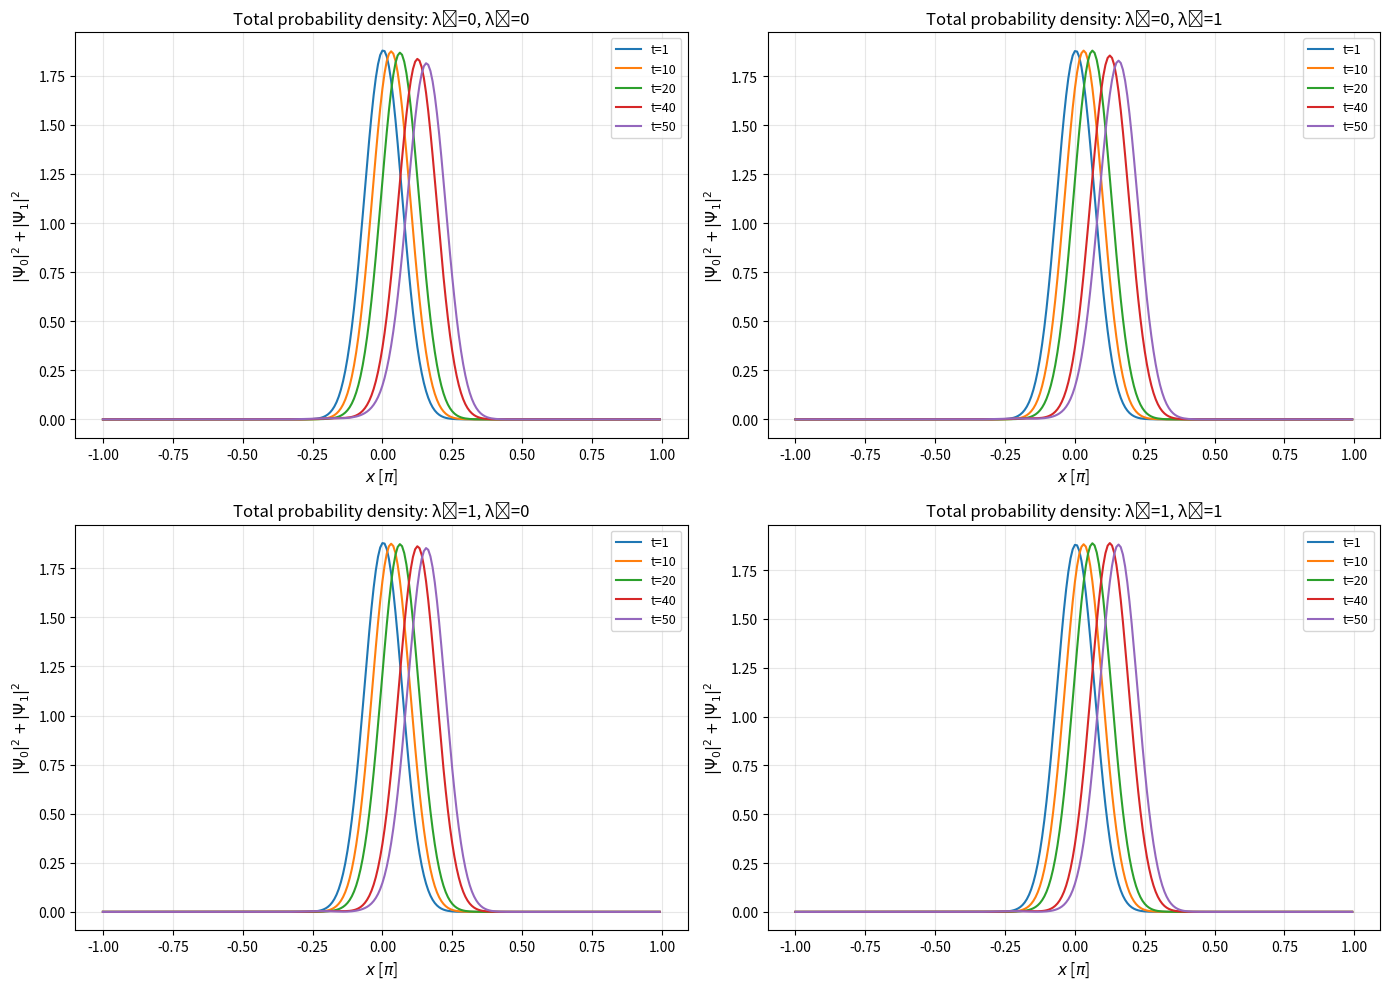

This chart was generated by the following Python code: (Note: this script raises an exception after producing the figure.)
"""
经典伪谱分裂步法求解非线性 Dirac 方程
"""

import os
import numpy as np
import matplotlib.pyplot as plt
from typing import Tuple
from numpy.typing import NDArray


def dirac_initial_condition(
    x: NDArray[np.floating],
    x0: float = 0.0,
    sigma: float = 1.0,
    k0: float = 5.0,
    m: float = 1.0
) -> Tuple[NDArray[np.complexfloating], NDArray[np.complexfloating]]:
    """
    Dirac 正能量高斯波包初始条件（适合伪谱法）
    """

    dx = x[1] - x[0]

    # 空间包络
    g = np.exp(-((x - x0)**2) / (2*sigma**2))

    # 动量相位
    phase = np.exp(1j * k0 * x)

    # Dirac 正能量自旋子
    E0 = np.sqrt(k0**2 + m**2)
    u0 = np.sqrt((E0 + m) / (2 * E0))
    u1 = np.sign(k0) * np.sqrt((E0 - m) / (2 * E0))

    Psi0 = u0 * g * phase
    Psi1 = u1 * g * phase

    # L2 归一化
    norm = np.sqrt(np.sum(np.abs(Psi0)**2 + np.abs(Psi1)**2) * dx)
    Psi0 /= norm
    Psi1 /= norm

    return Psi0.astype(np.complex128), Psi1.astype(np.complex128)


class DiracClassicalSolver:
    """
    经典伪谱分裂步算法求解非线性 Dirac 方程
    
    算法步骤：
    1. 线性步（伪谱方法）：
       - 应用 β 项（在位置空间）
       - 应用 α 项（在动量空间）
    2. 非线性 Euler 步
    """

    def __init__(self, n: int = 6, m: float = 1.0, lambda1: float = 1.0, lambda2: float = 0.5, dt: float = 0.01):
        self.n = n
        self.N = 2**n
        self.m = m
        self.lambda1 = lambda1
        self.lambda2 = lambda2
        self.dt = dt

        # 空间网格：x ∈ [-π, π)
        self.x = np.linspace(-np.pi, np.pi, self.N, endpoint=False)
        self.dx = self.x[1] - self.x[0]

        # 波数：k_j = -N/2 + j, j = 0, ..., N-1
        self.k = np.arange(-self.N//2, self.N//2)

    def linear_step(self, Psi0: NDArray, Psi1: NDArray) -> Tuple[NDArray, NDArray]:
        """
        线性演化步骤 - 严格实现论文公式(4):
        Ψ_new = exp(-iβmΔt) * F^{-1}[ exp(-iαkΔt) * F[Ψ] ]
    
        该格式分裂为两个可精确计算的子步：
        1. 动量空间：exp(-iαkΔt) 作用 (α = σ_x，在动量空间是对角化的)
        2. 位置空间：exp(-iβmΔt) 作用 (β = σ_z，在位置空间是对角化的)
    
        Args:
            Psi0: 上自旋分量波函数 (位置空间)
            Psi1: 下自旋分量波函数 (位置空间)
    
        Returns:
            Psi0_new: 演化后的上自旋分量
            Psi1_new: 演化后的下自旋分量
        """

        # 获取系统参数：格点数 N 和时间步长 Δt
        N, dt = self.N, self.dt

        # 波数数组 k：预计算好的整数波数 [-N/2, -N/2+1, ..., N/2-1]
        k = self.k  
        
        # 获取质量
        m = self.m

        # --- 步骤 1: 傅里叶变换到动量空间 ---
        # 1.1 执行 FFT 将波函数变换到动量空间
        #     标准 FFT 返回的波数顺序是 [0, 1, ..., N/2-1, -N/2, ..., -1]
        Psi0_k = np.fft.fft(Psi0)
        Psi1_k = np.fft.fft(Psi1)

        # 1.2 使用 fftshift 将波数重新排序为对称顺序
        #     顺序变为 [-N/2, -N/2+1, ..., -1, 0, 1, ..., N/2-1]
        Psi0_k = np.fft.fftshift(Psi0_k)
        Psi1_k = np.fft.fftshift(Psi1_k)

        # --- 步骤 2: 动量空间演化 exp(-iαkΔt) ---
        # 2.1 计算旋转矩阵的三角函数系数
        #     对于每个波数 k，我们需要计算 exp(-iσ_x·kΔt)
        #     矩阵指数展开：exp(-iσ_x·kΔt) = cos(kΔt)·I - i·sin(kΔt)·σ_x
        coskt = np.cos(k * dt)  # 单位矩阵系数
        sinkt = np.sin(k * dt)  # σ_x 矩阵系数

        # 2.2 应用 2×2 旋转矩阵到每个动量模式
        #     [ Ψ0_k_new ]   [  cos(kΔt)   -i·sin(kΔt) ] [ Ψ0_k ]
        #     [ Ψ1_k_new ] = [ -i·sin(kΔt)   cos(kΔt)   ] [ Ψ1_k ]
        #     这是对每个 k 的独立 2×2 矩阵乘法
        Psi0_k_new = coskt * Psi0_k - 1j * sinkt * Psi1_k
        Psi1_k_new = -1j * sinkt * Psi0_k + coskt * Psi1_k

        # --- 步骤 3: 逆傅里叶变换回位置空间 ---
        # 3.1 使用 ifftshift 将波数顺序恢复为标准 FFT 顺序
        #     从对称顺序变回 [0, 1, ..., N/2-1, -N/2, ..., -1]
        Psi0_k_new = np.fft.ifftshift(Psi0_k_new)
        Psi1_k_new = np.fft.ifftshift(Psi1_k_new)

        # 3.2 执行逆 FFT，返回位置空间波函数
        Psi0_tmp = np.fft.ifft(Psi0_k_new)
        Psi1_tmp = np.fft.ifft(Psi1_k_new)

        # --- 步骤 4: 位置空间演化 exp(-iβΔt) ---
        # 4.1 β = σ_z = diag(1, -1)，所以 exp(-iβΔt) 是对角矩阵
        #     exp(-iσ_z·Δt) = diag( exp(-iΔt), exp(iΔt) )
        #     因为 σ_z 的特征值是 +1 和 -1
        # 4.2 分别对两个分量应用相位旋转
        #     上分量（对应 σ_z 特征值 +1）：乘以 exp(-iΔt)
        #     下分量（对应 σ_z 特征值 -1）：乘以 exp(+iΔt)
        Psi0_new = Psi0_tmp * np.exp(-1j * m * dt)
        Psi1_new = Psi1_tmp * np.exp(+1j * m * dt)

        # 返回演化后的波函数
        return Psi0_new, Psi1_new

    def nonlinear_step(self, Psi0: NDArray, Psi1: NDArray) -> Tuple[NDArray, NDArray]:
        """
        应用非线性演化步骤（Euler方法）
        
        对应公式(6)中的非线性项
        
        Args:
            Psi0: 上自旋分量（线性步之后）
            Psi1: 下自旋分量（线性步之后）
        
        Returns:
            (Psi0_new, Psi1_new): 演化后的两个自旋分量
        """

        # 计算局域密度
        rho = np.abs(Psi0)**2 + np.abs(Psi1)**2  # 总密度
        s_z = np.abs(Psi0)**2 - np.abs(Psi1)**2  # 自旋极化

        # 非线性项（对应公式5和6）
        # F_j = I + i*dt*[(λ1*(ψ†βψ)β + λ2*‖ψ‖²*I)]

        # 上自旋分量的非线性演化
        nonlinear_0 = 1j * self.dt * (
            self.lambda1 * s_z * Psi0 +  # β项对上自旋的贡献
            self.lambda2 * rho * Psi0    # 标量项
        )

        # 下自旋分量的非线性演化
        nonlinear_1 = 1j * self.dt * (
            -self.lambda1 * s_z * Psi1 +  # β项对下自旋的贡献（负号）
            self.lambda2 * rho * Psi1     # 标量项
        )

        Psi0_new = Psi0 + nonlinear_0
        Psi1_new = Psi1 + nonlinear_1

        return Psi0_new, Psi1_new

    def step(self, Psi0: NDArray, Psi1: NDArray) -> Tuple[NDArray, NDArray]:
        """
        执行一个完整的时间步（线性步 + 非线性步）
        
        Args:
            Psi0: 当前上自旋分量
            Psi1: 当前下自旋分量
        
        Returns:
            (Psi0_new, Psi1_new): 演化后的两个自旋分量
        """

        # 线性步
        Psi0_tilde, Psi1_tilde = self.linear_step(Psi0, Psi1)

        # 非线性步
        Psi0_new, Psi1_new = self.nonlinear_step(Psi0_tilde, Psi1_tilde)

        return Psi0_new, Psi1_new

    def propagate(
        self,
        Psi0_init: NDArray,
        Psi1_init: NDArray,
        num_steps: int,
        save_every: int = 1
    ) -> Tuple[NDArray, NDArray, NDArray]:
        """
        传播波函数多个时间步
        
        Args:
            Psi0_init: 初始上自旋分量
            Psi1_init: 初始下自旋分量
            num_steps: 时间步数
            save_every: 每隔多少步保存一次
        
        Returns:
            (Psi0_history, Psi1_history, times): 演化历史和时间数组
        """

        Psi0 = Psi0_init.copy()
        Psi1 = Psi1_init.copy()

        save_indices = sorted(set(list(range(0, num_steps, save_every)) + [num_steps]))
        Psi0_history = []
        Psi1_history = []
        times = []
        current_save_idx = 0

        for step in range(num_steps + 1):
            t = step * self.dt
            if current_save_idx < len(save_indices) and step == save_indices[current_save_idx]:
                Psi0_history.append(Psi0.copy())
                Psi1_history.append(Psi1.copy())
                times.append(t)
                current_save_idx += 1
            if step < num_steps:
                Psi0, Psi1 = self.step(Psi0, Psi1)

        return np.array(Psi0_history), np.array(Psi1_history), np.array(times)


def run_single_case(lambda1: float, lambda2: float, n: int = 6, num_steps: int = 50):
    """
    运行单个 lambda 组合的模拟
    
    Args:
        lambda1: β 非线性系数
        lambda2: 标量非线性系数
        n: 网格大小参数 (2^n points)
        num_steps: 时间步数
    
    Returns:
        (x, Psi0_history, Psi1_history, times): 空间网格、波函数历史和时间数组
    """

    # ========== 参数设置 ==========
    x0 = 0.0            # 初始位置
    sigma = 0.3           # 波包宽度
    k0 = 5.0            # 初始动量
    m = 1.0             # 质量参数
    total_time = 0.5
    dt = total_time / num_steps

    # ========== 初始化求解器和初始条件 ==========
    solver = DiracClassicalSolver(n=n, m=m, lambda1=lambda1, lambda2=lambda2, dt=dt)
    x = solver.x
    
    Psi0_init, Psi1_init = dirac_initial_condition(x, x0, sigma, k0, m)

    # ========== 时间演化 ==========
    Psi0_history, Psi1_history, times = solver.propagate(
        Psi0_init, Psi1_init, num_steps, save_every=1
    )

    return x, Psi0_history, Psi1_history, times


def run_simulation(output_dir: str = "results"):
    """
    运行四个不同 lambda 组合的经典 Dirac 方程模拟，并绘制总概率密度分布
    """

    # ========== 参数设置 ==========
    n = 8               # 2^8 = 256 points
    num_steps = 50      # 总时间步数
    time_steps_to_plot = [1, 10, 20, 40, 50]  # 要绘制的时间步

    # 四个lambda组合
    lambda_cases = [
        (0.0, 0.0, "λ₁=0, λ₂=0"),
        (0.0, 1.0, "λ₁=0, λ₂=1"),
        (1.0, 0.0, "λ₁=1, λ₂=0"),
        (1.0, 1.0, "λ₁=1, λ₂=1")
    ]

    print("Starting classical Dirac simulations for 4 lambda cases...")
    print(f"  n={n}, N={2**n}, steps={num_steps}")
    print(f"  Time steps to plot: {time_steps_to_plot}")

    # ========== 运行所有四个案例 ==========
    results = []
    for lambda1, lambda2, label in lambda_cases:
        print(f"\nRunning case: {label}")
        x, Psi0_history, Psi1_history, times = run_single_case(
            lambda1=lambda1, lambda2=lambda2, n=n, num_steps=num_steps
        )
        results.append((x, Psi0_history, Psi1_history, times, label))
        print(f"  Case {label} completed!")

    print("\nAll simulations completed!")

    # ========== 可视化：四个子图 ==========
    fig, axes = plt.subplots(2, 2, figsize=(14, 10))
    axes = axes.flatten()

    for idx, (x, Psi0_history, Psi1_history, times, label) in enumerate(results):
        ax = axes[idx]

        # 从完整模拟结果中提取并绘制指定时间步的总概率密度
        for step in time_steps_to_plot:
            if step <= num_steps and step < len(times):
                total_prob = np.abs(Psi0_history[step, :])**2 + np.abs(Psi1_history[step, :])**2
                ax.plot(x / np.pi, total_prob, label=f"t={step}", linewidth=1.5)

        ax.set_xlabel("$x$ [$\\pi$]", fontsize=11)
        ax.set_ylabel("$|\\Psi_0|^2 + |\\Psi_1|^2$", fontsize=11)
        ax.set_title(f"Total probability density: {label}", fontsize=12)
        ax.legend(fontsize=9, loc='best')
        ax.grid(True, alpha=0.3)

    plt.tight_layout()

    plot_path = f"{output_dir}/dirac_classical_results.png"
    plt.savefig(plot_path, dpi=150, bbox_inches='tight')
    print(f"\nPlot saved to: {plot_path}")

    plt.show()

    return results


if __name__ == "__main__":
    run_simulation()
